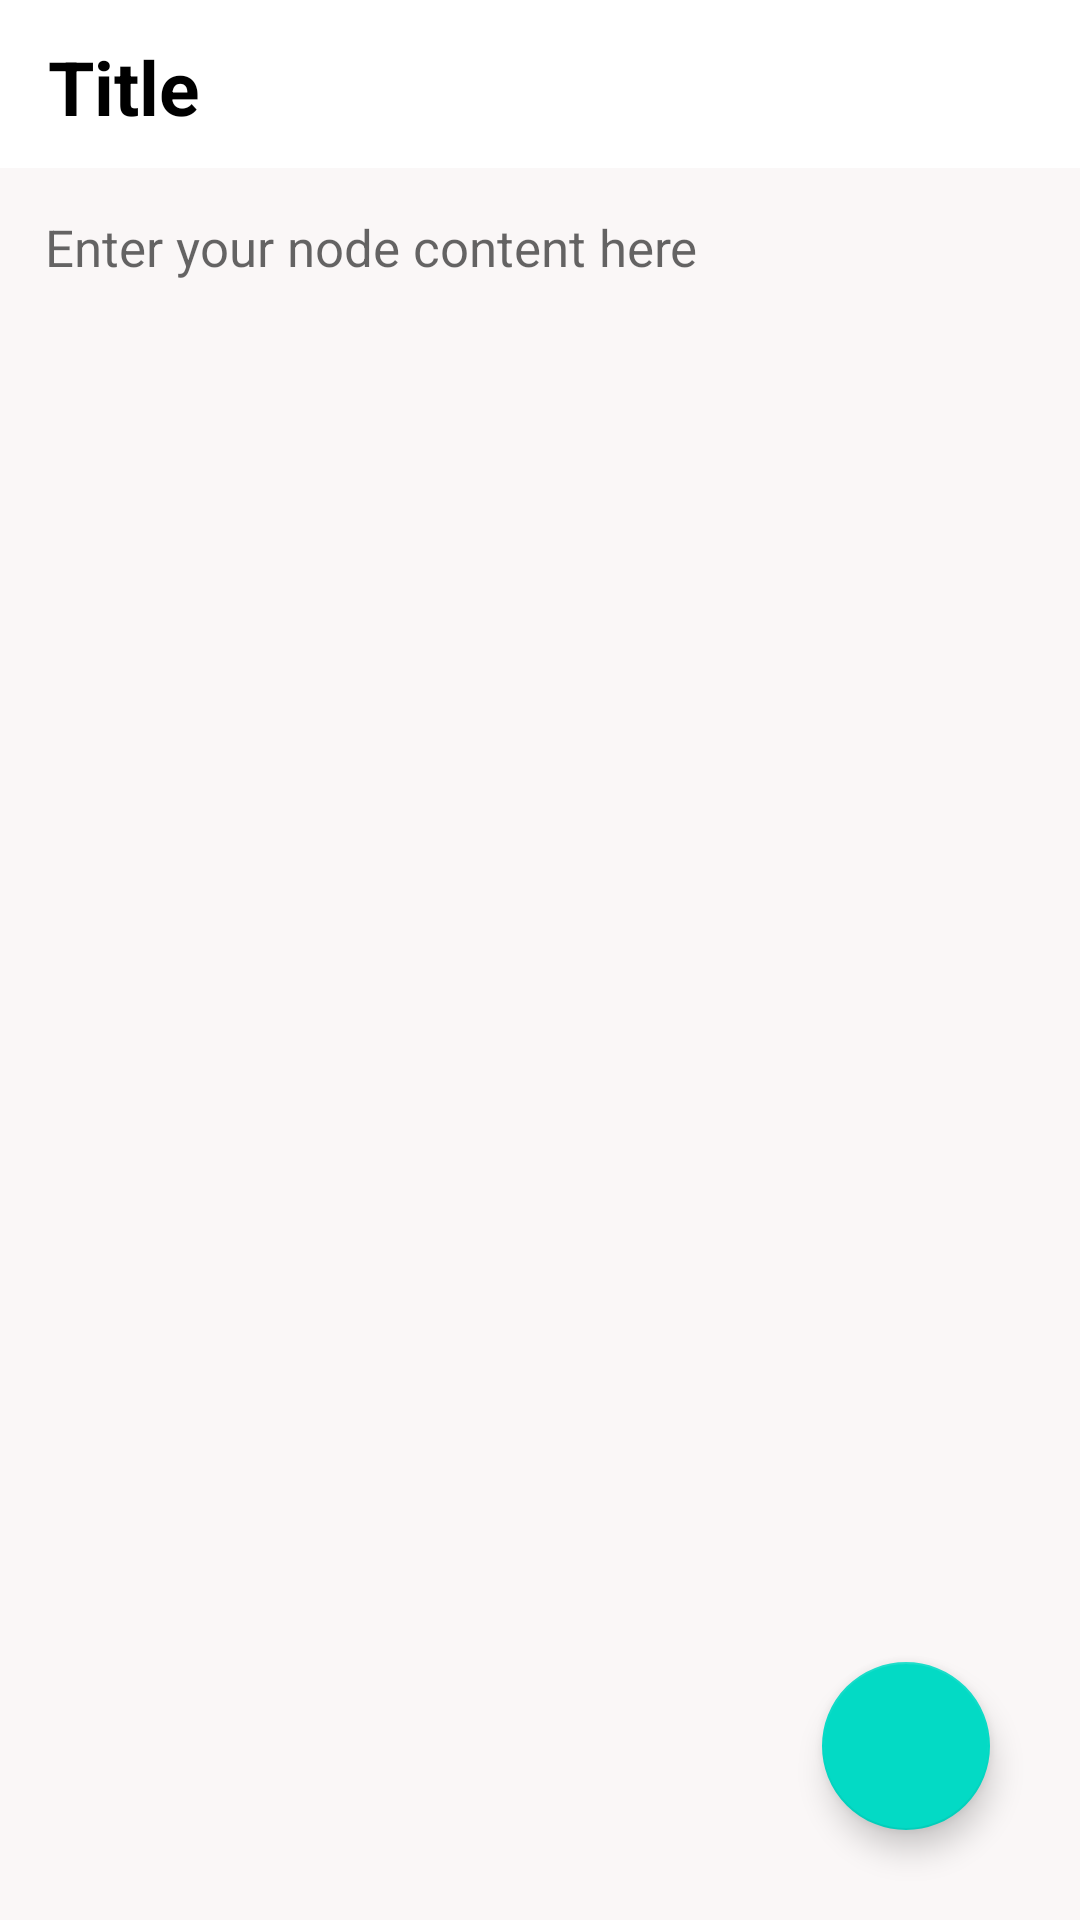

Write the Android layout XML for this screen, with the resource values it uses.
<!-- AndroidManifest.xml: application theme Theme.NotesApp1 -->
<!-- res/layout/activity_notedetails.xml -->
<?xml version="1.0" encoding="utf-8"?>
<RelativeLayout xmlns:android="http://schemas.android.com/apk/res/android"
    xmlns:app="http://schemas.android.com/apk/res-auto"
    xmlns:tools="http://schemas.android.com/tools"
    android:layout_width="match_parent"
    android:layout_height="match_parent"
    tools:context=".notedetails">


    <androidx.appcompat.widget.Toolbar
        android:id="@+id/toolbarofnotedetail"
        android:layout_width="match_parent"
        android:layout_height="?attr/actionBarSize"
        android:background="@color/white">


        <TextView
            android:id="@+id/titleofnotedetail"
            android:layout_width="match_parent"
            android:layout_height="match_parent"
            android:text="Title"
            android:paddingTop="12dp"
            android:textColor="@color/black"
            android:textSize="25sp"
            android:textStyle="bold">

        </TextView>

    </androidx.appcompat.widget.Toolbar>

    <TextView
        android:id="@+id/contentofnotedetail"
        android:layout_width="match_parent"
        android:layout_height="match_parent"
        android:layout_below="@+id/toolbarofnotedetail"
        android:background="#faf7f7"
        android:gravity="top"

        android:hint="@string/enter_your_node_content_here"
        android:padding="15dp"
        android:textColor="@color/black"
        android:textSize="17sp">

    </TextView>
    <com.google.android.material.floatingactionbutton.FloatingActionButton
        android:layout_width="wrap_content"
        android:layout_height="wrap_content"
        android:layout_alignParentBottom="true"
        android:layout_alignParentRight="true"
        android:layout_marginBottom="30dp"
        android:layout_marginRight="30dp"
        android:layout_gravity="bottom|end"
        android:id="@+id/gotoeditnote"
        android:src="@drawable/ic_baseline_edit_24"
        android:background="#A1F4FB"
        app:maxImageSize="40dp"
        >

    </com.google.android.material.floatingactionbutton.FloatingActionButton>


</RelativeLayout>
<!-- resources referenced by this layout -->
<resources>
  <color name="black">#FF000000</color>
  <color name="white">#FFFFFFFF</color>
  <string name="enter_your_node_content_here">Enter your node content here</string>
  <style name="Theme.NotesApp1" parent="Theme.MaterialComponents.DayNight.DarkActionBar">
          
          <item name="colorPrimary">@color/purple_500</item>
          <item name="colorPrimaryVariant">@color/purple_700</item>
          <item name="colorOnPrimary">@color/white</item>
          
          <item name="colorSecondary">@color/teal_200</item>
          <item name="colorSecondaryVariant">@color/teal_700</item>
          <item name="colorOnSecondary">@color/black</item>
          
          <item name="android:statusBarColor" tools:targetApi="l">?attr/colorPrimaryVariant</item>
          
      </style>
  <color name="purple_500">#FF6200EE</color>
  <color name="purple_700">#FF3700B3</color>
  <color name="teal_200">#FF03DAC5</color>
  <color name="teal_700">#FF018786</color>
</resources>
